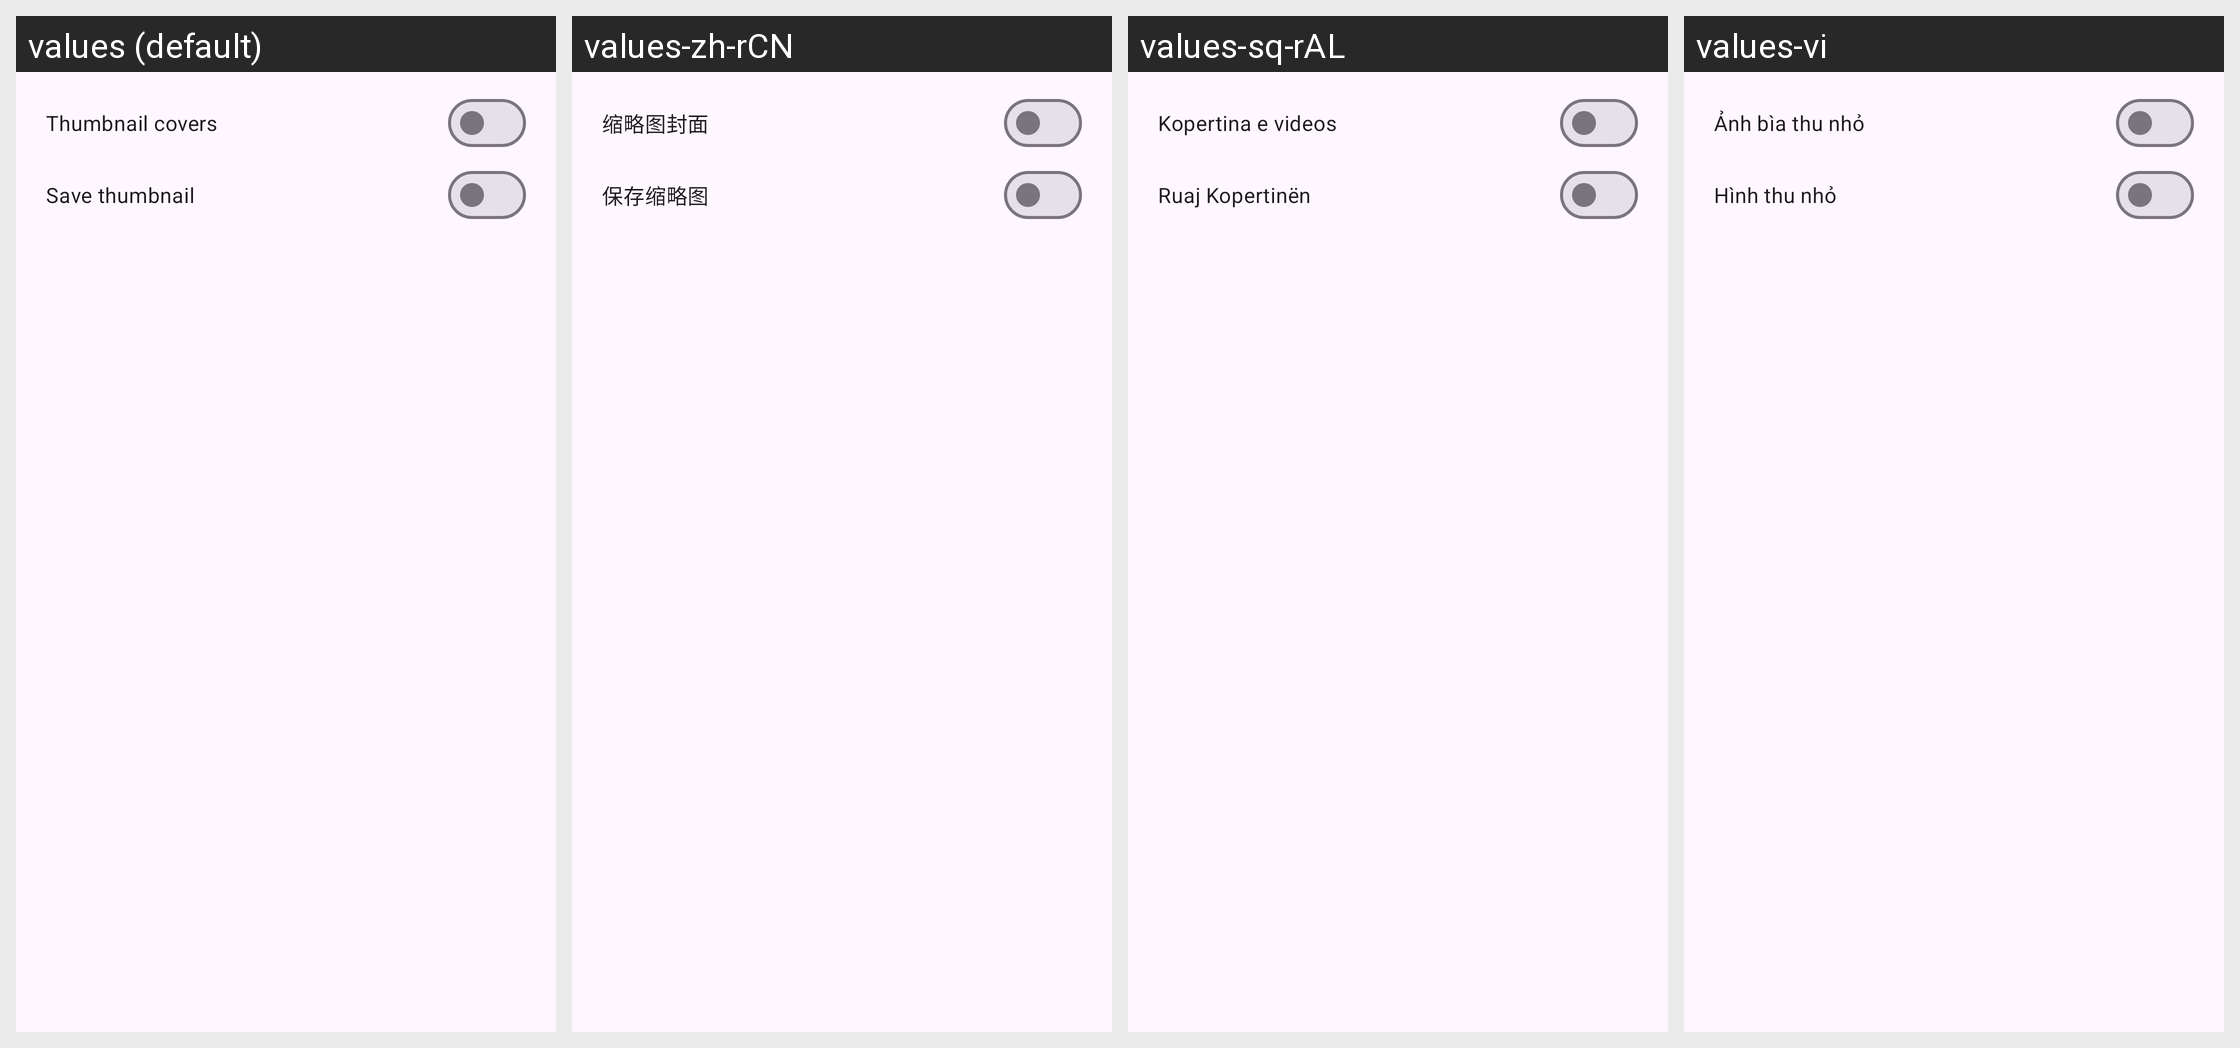

Locale-by-locale string values for the Android screen shown in this grid:
Android screen res/layout/video_thumbnail_download_preferences_dialog.xml rendered under 4 locales, left to right: values (default), values-zh-rCN, values-sq-rAL, values-vi. Device: Nexus 5 (rendered at 1080×1920; each locale shown at half size, 540×960, under a caption strip naming it); theme BaseTheme.
Other locales in the repository, not shown: values-ar, values-arq, values-arz, values-as, values-az, values-bg, values-bn, values-bn-rIN, values-bs, values-ca, values-ckb, values-cs, values-de, values-el, values-enm, values-es, values-et, values-fa, values-fi, values-fil, values-fr, values-ha, values-hi, values-hr, values-hu, values-in, values-is, values-it, values-iw, values-ja, values-ji, values-jv, values-ka, values-kab, values-km, values-ko, values-kxm, values-lv, values-mk, values-ml, values-mr, values-mrh, values-ms, values-my, values-nb-rNO, values-nl, values-nn, values-or, values-pa, values-pl, values-pt, values-pt-rBR, values-ro, values-ru, values-sa, values-si, values-sk, values-sl, values-so, values-sr, values-sv, values-sw, values-ta, values-te, values-th, values-tr-rTR, values-tts, values-uk, values-ur, values-uz, values-zh-rTW.
Strings drawn on this screen, with the default value and each locale's value (text and hints the layout hard-codes, and strings that could not be matched under every locale, appear in the picture but are not listed):

embed_thumb
  values: Thumbnail covers
  values-zh-rCN: 缩略图封面
  values-sq-rAL: Kopertina e videos
  values-vi: Ảnh bìa thu nhỏ

save_thumb
  values: Save thumbnail
  values-zh-rCN: 保存缩略图
  values-sq-rAL: Ruaj Kopertinën
  values-vi: Hình thu nhỏ
